Dataset: clothes (GitHub, keyvanip/CASUAL.AI). Classes: pants, shirts, shorts, t-shirts.

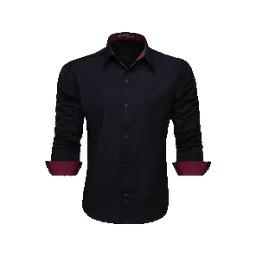
Label: shirts

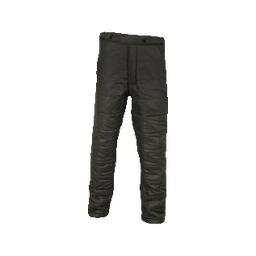
Label: pants

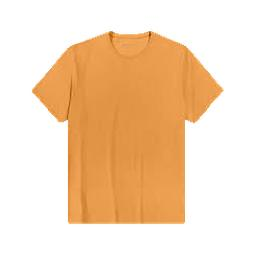
Label: t-shirts

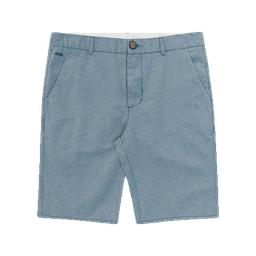
Label: shorts

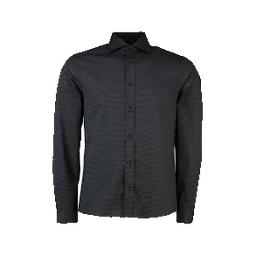
Label: shirts

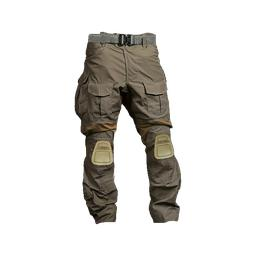
Label: pants
